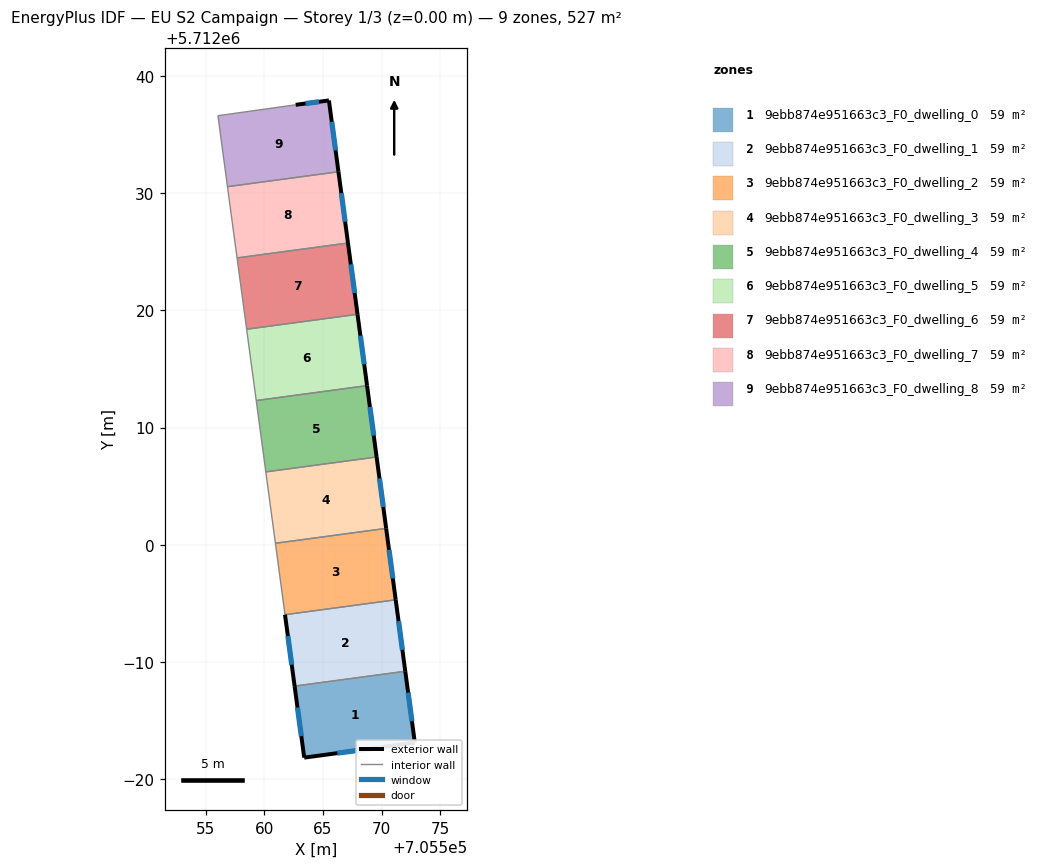
=== STOREY PLAN SPEC (per zone: floor XY polygon, exterior-wall plan segments, windows/doors) ===
zone 1: 9ebb874e951663c3_F0_dwelling_0  (58.5 m²)
  floor: (705572.02, 5711989.21) (705572.83, 5711983.12) (705563.40, 5711981.85) (705562.58, 5711987.95)
  exterior wall: (705572.83, 5711983.12) – (705572.02, 5711989.21)  [6.1 m]
    window: (705572.59, 5711984.95) – (705572.26, 5711987.39)  [3.0 m²]
  exterior wall: (705563.40, 5711981.85) – (705572.83, 5711983.12)  [9.5 m]
    window: (705566.23, 5711982.23) – (705570.01, 5711982.74)  [4.6 m²]
  exterior wall: (705562.58, 5711987.95) – (705563.40, 5711981.85)  [6.2 m]
    window: (705562.83, 5711986.12) – (705563.16, 5711983.67)  [3.0 m²]
  interior walls: 1
zone 2: 9ebb874e951663c3_F0_dwelling_1  (58.5 m²)
  floor: (705571.20, 5711995.31) (705572.02, 5711989.21) (705562.58, 5711987.95) (705561.76, 5711994.04)
  exterior wall: (705572.02, 5711989.21) – (705571.20, 5711995.31)  [6.1 m]
    window: (705571.78, 5711991.04) – (705571.45, 5711993.48)  [3.0 m²]
  exterior wall: (705561.76, 5711994.04) – (705562.58, 5711987.95)  [6.1 m]
    window: (705562.01, 5711992.22) – (705562.34, 5711989.77)  [3.0 m²]
  interior walls: 2
zone 3: 9ebb874e951663c3_F0_dwelling_2  (58.6 m²)
  floor: (705570.39, 5712001.40) (705571.20, 5711995.31) (705561.76, 5711994.04) (705560.95, 5712000.13)
  exterior wall: (705571.20, 5711995.31) – (705570.39, 5712001.40)  [6.1 m]
    window: (705570.96, 5711997.13) – (705570.63, 5711999.58)  [3.0 m²]
  interior walls: 3
zone 4: 9ebb874e951663c3_F0_dwelling_3  (58.5 m²)
  floor: (705569.58, 5712007.49) (705570.39, 5712001.40) (705560.95, 5712000.13) (705560.13, 5712006.22)
  exterior wall: (705570.39, 5712001.40) – (705569.58, 5712007.49)  [6.1 m]
    window: (705570.15, 5712003.22) – (705569.82, 5712005.66)  [3.0 m²]
  interior walls: 3
zone 5: 9ebb874e951663c3_F0_dwelling_4  (58.5 m²)
  floor: (705568.76, 5712013.57) (705569.58, 5712007.49) (705560.13, 5712006.22) (705559.31, 5712012.30)
  exterior wall: (705569.58, 5712007.49) – (705568.76, 5712013.57)  [6.1 m]
    window: (705569.33, 5712009.31) – (705569.01, 5712011.75)  [3.0 m²]
  interior walls: 3
zone 6: 9ebb874e951663c3_F0_dwelling_5  (58.5 m²)
  floor: (705567.95, 5712019.66) (705568.76, 5712013.57) (705559.31, 5712012.30) (705558.49, 5712018.38)
  exterior wall: (705568.76, 5712013.57) – (705567.95, 5712019.66)  [6.1 m]
    window: (705568.52, 5712015.39) – (705568.19, 5712017.84)  [3.0 m²]
  interior walls: 3
zone 7: 9ebb874e951663c3_F0_dwelling_6  (58.5 m²)
  floor: (705567.14, 5712025.74) (705567.95, 5712019.66) (705558.49, 5712018.38) (705557.68, 5712024.46)
  exterior wall: (705567.95, 5712019.66) – (705567.14, 5712025.74)  [6.1 m]
    window: (705567.70, 5712021.48) – (705567.38, 5712023.92)  [3.0 m²]
  interior walls: 3
zone 8: 9ebb874e951663c3_F0_dwelling_7  (58.5 m²)
  floor: (705566.32, 5712031.81) (705567.14, 5712025.74) (705557.68, 5712024.46) (705556.86, 5712030.54)
  exterior wall: (705567.14, 5712025.74) – (705566.32, 5712031.81)  [6.1 m]
    window: (705566.89, 5712027.56) – (705566.57, 5712029.99)  [3.0 m²]
  interior walls: 3
zone 9: 9ebb874e951663c3_F0_dwelling_8  (58.5 m²)
  floor: (705565.51, 5712037.89) (705566.32, 5712031.81) (705556.86, 5712030.54) (705556.04, 5712036.60) (705556.74, 5712036.69) (705562.68, 5712037.52)
  exterior wall: (705565.51, 5712037.89) – (705562.68, 5712037.52)  [2.9 m]
    window: (705564.66, 5712037.78) – (705563.52, 5712037.63)  [1.4 m²]
  exterior wall: (705566.32, 5712031.81) – (705565.51, 5712037.89)  [6.1 m]
    window: (705566.08, 5712033.63) – (705565.75, 5712036.07)  [3.0 m²]
  interior walls: 4

=== DERIVED (storey summary) ===
Building: EU S2 Campaign
Storey: 1 of 3  (floor level z = 0.00 m)
Storey gross floor area: 526.9 m²
Zones on this storey: 9
  - 9ebb874e951663c3_F0_dwelling_0: floor 58.5 m²; exterior wall 21.8 m (65.5 m²); 3 window(s) 10.5 m²; WWR 16.1%
  - 9ebb874e951663c3_F0_dwelling_1: floor 58.5 m²; exterior wall 12.3 m (36.9 m²); 2 window(s) 5.9 m²; WWR 16.1%
  - 9ebb874e951663c3_F0_dwelling_2: floor 58.6 m²; exterior wall 6.1 m (18.4 m²); 1 window(s) 3.0 m²; WWR 16.1%
  - 9ebb874e951663c3_F0_dwelling_3: floor 58.5 m²; exterior wall 6.1 m (18.4 m²); 1 window(s) 3.0 m²; WWR 16.1%
  - 9ebb874e951663c3_F0_dwelling_4: floor 58.5 m²; exterior wall 6.1 m (18.4 m²); 1 window(s) 3.0 m²; WWR 16.1%
  - 9ebb874e951663c3_F0_dwelling_5: floor 58.5 m²; exterior wall 6.1 m (18.4 m²); 1 window(s) 3.0 m²; WWR 16.1%
  - 9ebb874e951663c3_F0_dwelling_6: floor 58.5 m²; exterior wall 6.1 m (18.4 m²); 1 window(s) 3.0 m²; WWR 16.1%
  - 9ebb874e951663c3_F0_dwelling_7: floor 58.5 m²; exterior wall 6.1 m (18.4 m²); 1 window(s) 3.0 m²; WWR 16.1%
  - 9ebb874e951663c3_F0_dwelling_8: floor 58.5 m²; exterior wall 9.0 m (27.0 m²); 2 window(s) 4.3 m²; WWR 16.1%
Zone adjacency (shared interzone walls):
  - 9ebb874e951663c3_F0_dwelling_0 ↔ 9ebb874e951663c3_F0_dwelling_1
  - 9ebb874e951663c3_F0_dwelling_1 ↔ 9ebb874e951663c3_F0_dwelling_2
  - 9ebb874e951663c3_F0_dwelling_2 ↔ 9ebb874e951663c3_F0_dwelling_3
  - 9ebb874e951663c3_F0_dwelling_3 ↔ 9ebb874e951663c3_F0_dwelling_4
  - 9ebb874e951663c3_F0_dwelling_4 ↔ 9ebb874e951663c3_F0_dwelling_5
  - 9ebb874e951663c3_F0_dwelling_5 ↔ 9ebb874e951663c3_F0_dwelling_6
  - 9ebb874e951663c3_F0_dwelling_6 ↔ 9ebb874e951663c3_F0_dwelling_7
  - 9ebb874e951663c3_F0_dwelling_7 ↔ 9ebb874e951663c3_F0_dwelling_8